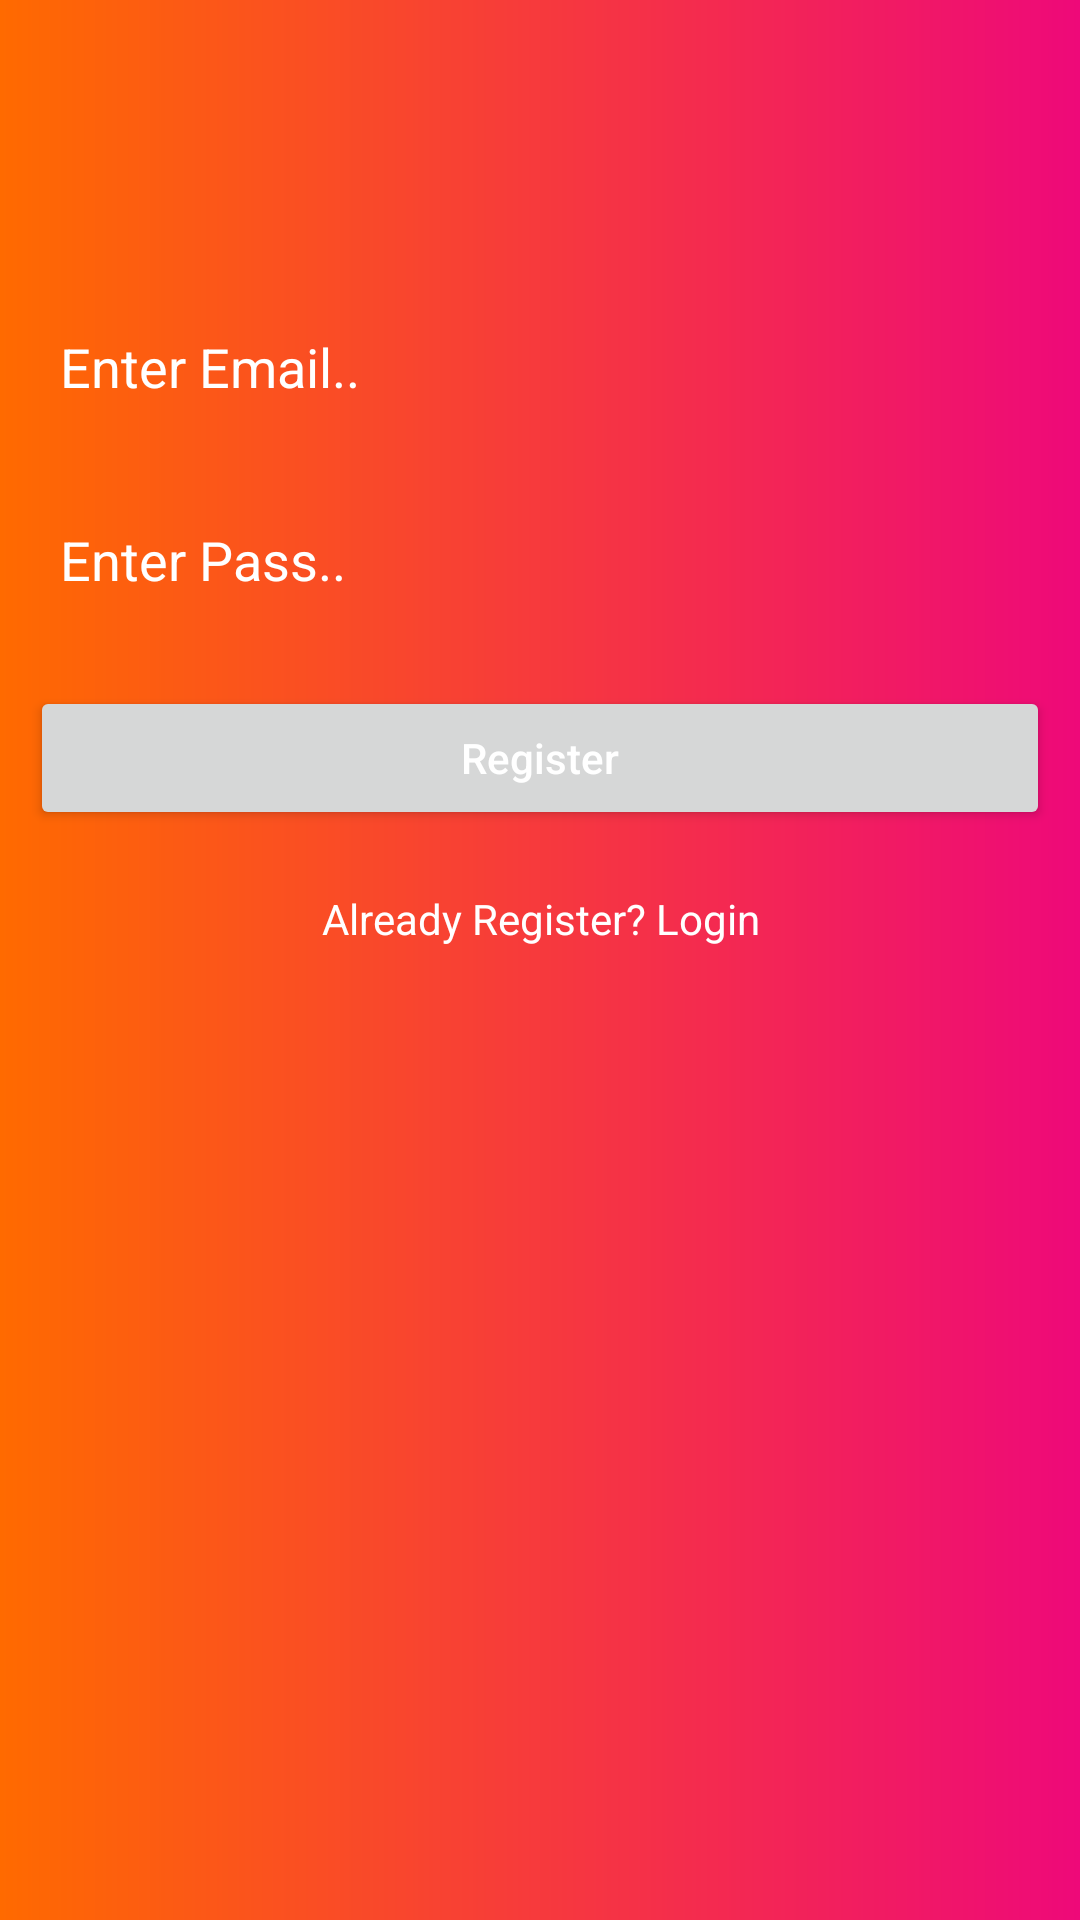

The Android layout XML behind this screen, and the referenced resources:
<!-- AndroidManifest.xml: application theme Theme.TodoList -->
<!-- res/layout/activity_registration.xml -->
<?xml version="1.0" encoding="utf-8"?>
<LinearLayout xmlns:android="http://schemas.android.com/apk/res/android"
    xmlns:app="http://schemas.android.com/apk/res-auto"
    xmlns:tools="http://schemas.android.com/tools"
    android:layout_width="match_parent"
    android:layout_height="match_parent"
    tools:context=".RegistrationActivity"
    android:orientation="vertical"
    android:background="@drawable/background_design">


    <EditText
        android:id="@+id/registration_Email"
        android:layout_width="match_parent"
        android:layout_height="wrap_content"
        android:hint="Enter Email.."
        android:layout_marginTop="100dp"
        android:layout_marginBottom="10dp"
        android:layout_marginLeft="10dp"
        android:layout_marginRight="10dp"
        android:textColor="#fff"
        android:textColorHint="#fff"
        android:inputType="textEmailAddress"
        android:background="@drawable/inputs"
        android:padding="10dp"
        android:drawableLeft="@drawable/email"
        android:drawablePadding="10dp"/>

    <EditText
        android:id="@+id/registration_Pass"
        android:layout_width="match_parent"
        android:layout_height="wrap_content"
        android:hint="Enter Pass.."
        android:layout_margin="10dp"
        android:textColor="#fff"
        android:inputType="textPassword"
        android:textColorHint="#fff"
        android:background="@drawable/inputs"
        android:drawableLeft="@drawable/password"
        android:drawablePadding="10dp"
        android:padding="10dp" />

    <Button
        android:id="@+id/registration_Button"
        android:layout_width="match_parent"
        android:layout_height="wrap_content"
        android:text="Register"
        android:textAllCaps="false"
        android:layout_margin="10dp"
        android:textColor="#fff"/>

    <TextView
        android:id="@+id/registration_Page_Question"
        android:layout_width="match_parent"
        android:layout_height="wrap_content"
        android:text="Already Register? Login"
        android:textColor="#fff"
        android:gravity="center"
        android:layout_gravity="center"
        android:layout_marginTop="10dp" />

</LinearLayout>
<!-- resources referenced by this layout -->
<resources>
  <!-- drawable background_design (drawable) -->
  <?xml version="1.0" encoding="utf-8"?>
  <shape xmlns:android="http://schemas.android.com/apk/res/android">
  
      <gradient
          android:endColor="#ee0979"
          android:startColor="#ff6a00" />
  
  </shape>
  <!-- drawable inputs (drawable) -->
  <?xml version="1.0" encoding="utf-8"?>
  <selector xmlns:android="http://schemas.android.com/apk/res/android">
  
      <stroke
          android:width="3dp"
          android:color="#fff" />
  
      <corners
          android:radius="5dp" />
  
  </selector>
  <style name="Theme.TodoList" parent="Theme.MaterialComponents.DayNight.DarkActionBar">
          
          <item name="colorPrimary">@color/purple_500</item>
          <item name="colorPrimaryVariant">@color/purple_700</item>
          <item name="colorOnPrimary">@color/white</item>
          
          <item name="colorSecondary">@color/teal_200</item>
          <item name="colorSecondaryVariant">@color/teal_700</item>
          <item name="colorOnSecondary">@color/black</item>
          
          <item name="android:statusBarColor" tools:targetApi="l">?attr/colorPrimaryVariant</item>
          
      </style>
  <!-- not gathered from this repository: default colours our renderer supplied (Android Studio template values) -->
  <color name="purple_500">#FF6200EE</color>
  <color name="purple_700">#FF3700B3</color>
  <color name="teal_200">#FF03DAC5</color>
  <color name="teal_700">#FF018786</color>
  <color name="black">#FF000000</color>
  <color name="white">#FFFFFFFF</color>
</resources>
